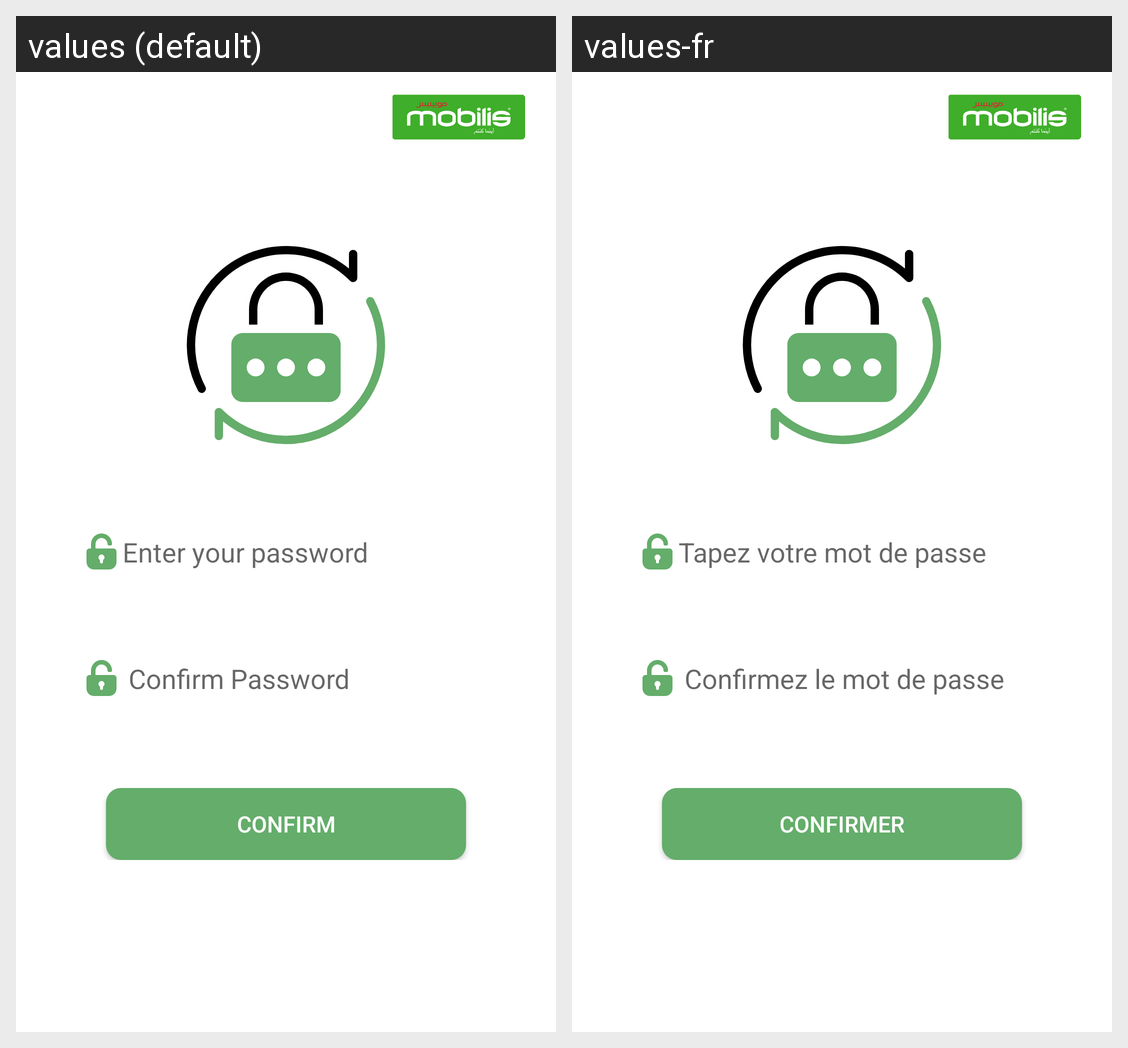

Here is an Android app screen in its default locale and in the app's own translations. Write out the translated-string differences for the strings that appear on this screen.
Android screen res/layout/activity_change_password.xml rendered under 2 locales, left to right: values (default), values-fr. Device: Nexus 5 (rendered at 1080×1920; each locale shown at half size, 540×960, under a caption strip naming it); theme Theme.GestionDeCourrier.
Strings drawn on this screen, with the default value and each locale's value (text and hints the layout hard-codes, and strings that could not be matched under every locale, appear in the picture but are not listed):

password
  values: Enter your password
  values-fr: Tapez votre mot de passe

confirm_password
  values: Confirm Password
  values-fr: Confirmez le mot de passe

confirm
  values: Confirm
  values-fr: Confirmer
